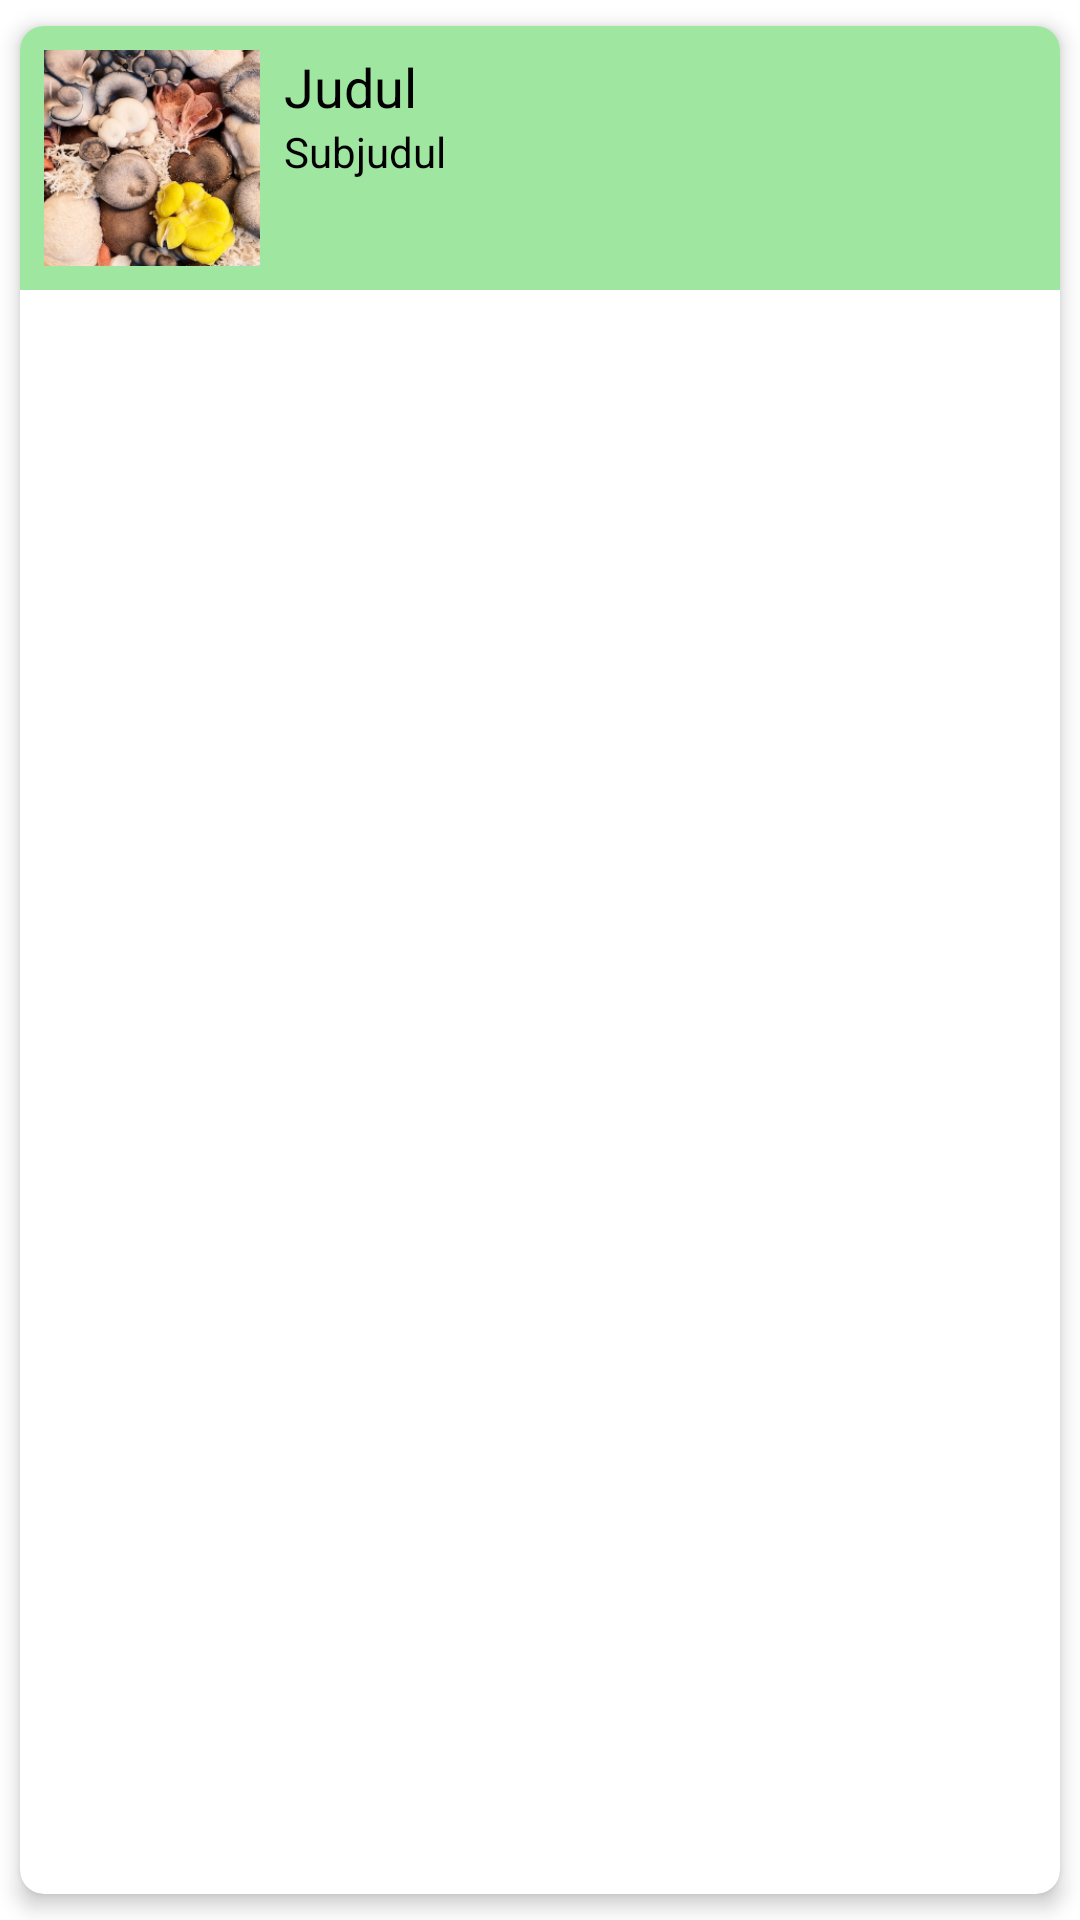

Layout XML and referenced resources for this Android screen:
<!-- AndroidManifest.xml: application theme Theme.MushyMatch -->
<!-- res/layout/list_menu.xml -->
<androidx.cardview.widget.CardView
    xmlns:android="http://schemas.android.com/apk/res/android"
    xmlns:app="http://schemas.android.com/apk/res-auto"
    xmlns:tools="http://schemas.android.com/tools"
    android:layout_width="match_parent"
    android:layout_height="wrap_content"
    app:cardCornerRadius="8dp"
    app:cardElevation="4dp"
    app:cardUseCompatPadding="true">

    <LinearLayout
        android:layout_width="match_parent"
        android:layout_height="wrap_content"
        android:orientation="horizontal"
        android:background="@color/smith_apple"
        android:padding="8dp">

        <ImageView
            android:id="@+id/imageView"
            android:layout_width="72dp"
            android:layout_height="72dp"
            android:src="@drawable/jamur"
            android:scaleType="centerCrop"
            tools:ignore="ContentDescription" />

        <LinearLayout
            android:layout_width="match_parent"
            android:layout_height="wrap_content"
            android:orientation="vertical"
            android:layout_marginStart="8dp">

            <TextView
                android:id="@+id/textTitle"
                android:layout_width="match_parent"
                android:layout_height="wrap_content"
                android:text="Judul"
                android:textSize="18sp"
                android:textColor="@color/black"
                tools:ignore="HardcodedText" />

            <TextView
                android:id="@+id/textSubtitle"
                android:layout_width="match_parent"
                android:layout_height="wrap_content"
                android:text="Subjudul"
                android:textSize="14sp"
                android:textColor="@color/black"
                tools:ignore="HardcodedText" />

        </LinearLayout>

    </LinearLayout>

</androidx.cardview.widget.CardView>
<!-- resources referenced by this layout -->
<resources>
  <color name="black">#FF000000</color>
  <color name="smith_apple">#9FE6A0</color>
  <!-- drawable jamur: png bitmap (drawable, 148144 bytes) -->
  <style name="Theme.MushyMatch" parent="Theme.MaterialComponents.DayNight.NoActionBar">
          
          <item name="colorPrimary">@color/purple_500</item>
          <item name="colorPrimaryVariant">@color/purple_700</item>
          <item name="colorOnPrimary">@color/white</item>
          
          <item name="colorSecondary">@color/teal_200</item>
          <item name="colorSecondaryVariant">@color/teal_700</item>
          <item name="colorOnSecondary">@color/black</item>
          
          <item name="android:statusBarColor">?attr/colorPrimaryVariant</item>
          
      </style>
  <color name="purple_500">#FF6200EE</color>
  <color name="purple_700">#FF3700B3</color>
  <color name="white">#FFFFFFFF</color>
  <color name="teal_200">#FF03DAC5</color>
  <color name="teal_700">#FF018786</color>
</resources>
